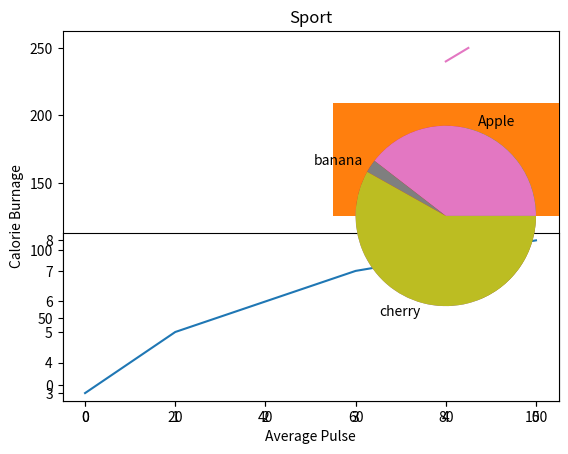

This chart was generated by the following Python code:
#Matplotlib

import matplotlib.pyplot as plt
import numpy as np

x = np.array([1,30]) #it shows x 
y = np.array([1,10]) # it shows y 

plt.plot(x ,y )
plt.show()

#MULTIPLE POINTS

#Draw a line diagram from position (1,3) tp (2,8) then to (6,1) and final postion (8,10)
 
x = np.array([1,2,6,8])
y = np.array([3,8,1,10])

plt.plot(x,y)
plt.show

#Matplotlib markaers
x = np.array([1,2,6,8])
y = np.array([3,8,1,10])

plt.plot(x,y, marker= 'o')
plt.show()

x = np.array([10, 20, 100])
y = np.array([30,90, 80])

plt.plot(x,y, 'o:r')
plt.show()

#matplotlib line
y = np.array([3,4,5,6])
plt.plot(y, linestyle='dotted')
plt.show()

#Line color
x = np.array([1,100])
y = np.array([12,34,34,54])
plt.plot(y, color='red')
plt.show()

#Line width

y = np.array([3,8,1,10])

plt.plot(y, linewidth='12')
plt.show()

#Multiple line 
y1 = np.array([3,8,1,10])
y2 = np.array([8,9,4,11])
plt.plot(y1,y2,)
plt.show()

#Matplotlib Labels and Title
#Create Labels for a Plot

x = np.array([80, 85])
y = np.array([240, 250])

plt.plot(x, y)


plt.title("Sport")
plt.xlabel("Average Pulse")
plt.ylabel("Calorie Burnage")

plt.show()

x = ([0,1,3,5])
y = ([3,5,7,8])

plt.subplot(2,1,2)
plt.plot(x,y)
plt.show()


x = ([3,5,7,8])
y = ([5,6,7,8])

plt.subplot(1,2,2)
plt.plot(x,y)
plt.show()

#Matplotlib scatter
x = np.array([12,34,56,44])
y = np.array([23,64,32,77])

plt.scatter(x,y)
plt.show()

#matplotlib BAR
x = np.array(["A","B","C","D"])
y = np.array([3,5,6,7])

plt.bar(x,y)
plt.show()

#color, width and all thing same as like line chart 

#matplotlib histograms 
x = np.random.normal(10,30,200)

plt.hist(x)
plt.show()

y = np.array([28,34,42,24])
plt.pie(y)
plt.show()

y = np.array([170,10,250])
mylabels = ["Apple","banana","cherry"]

plt.pie(y, labels = mylabels)
plt.show()